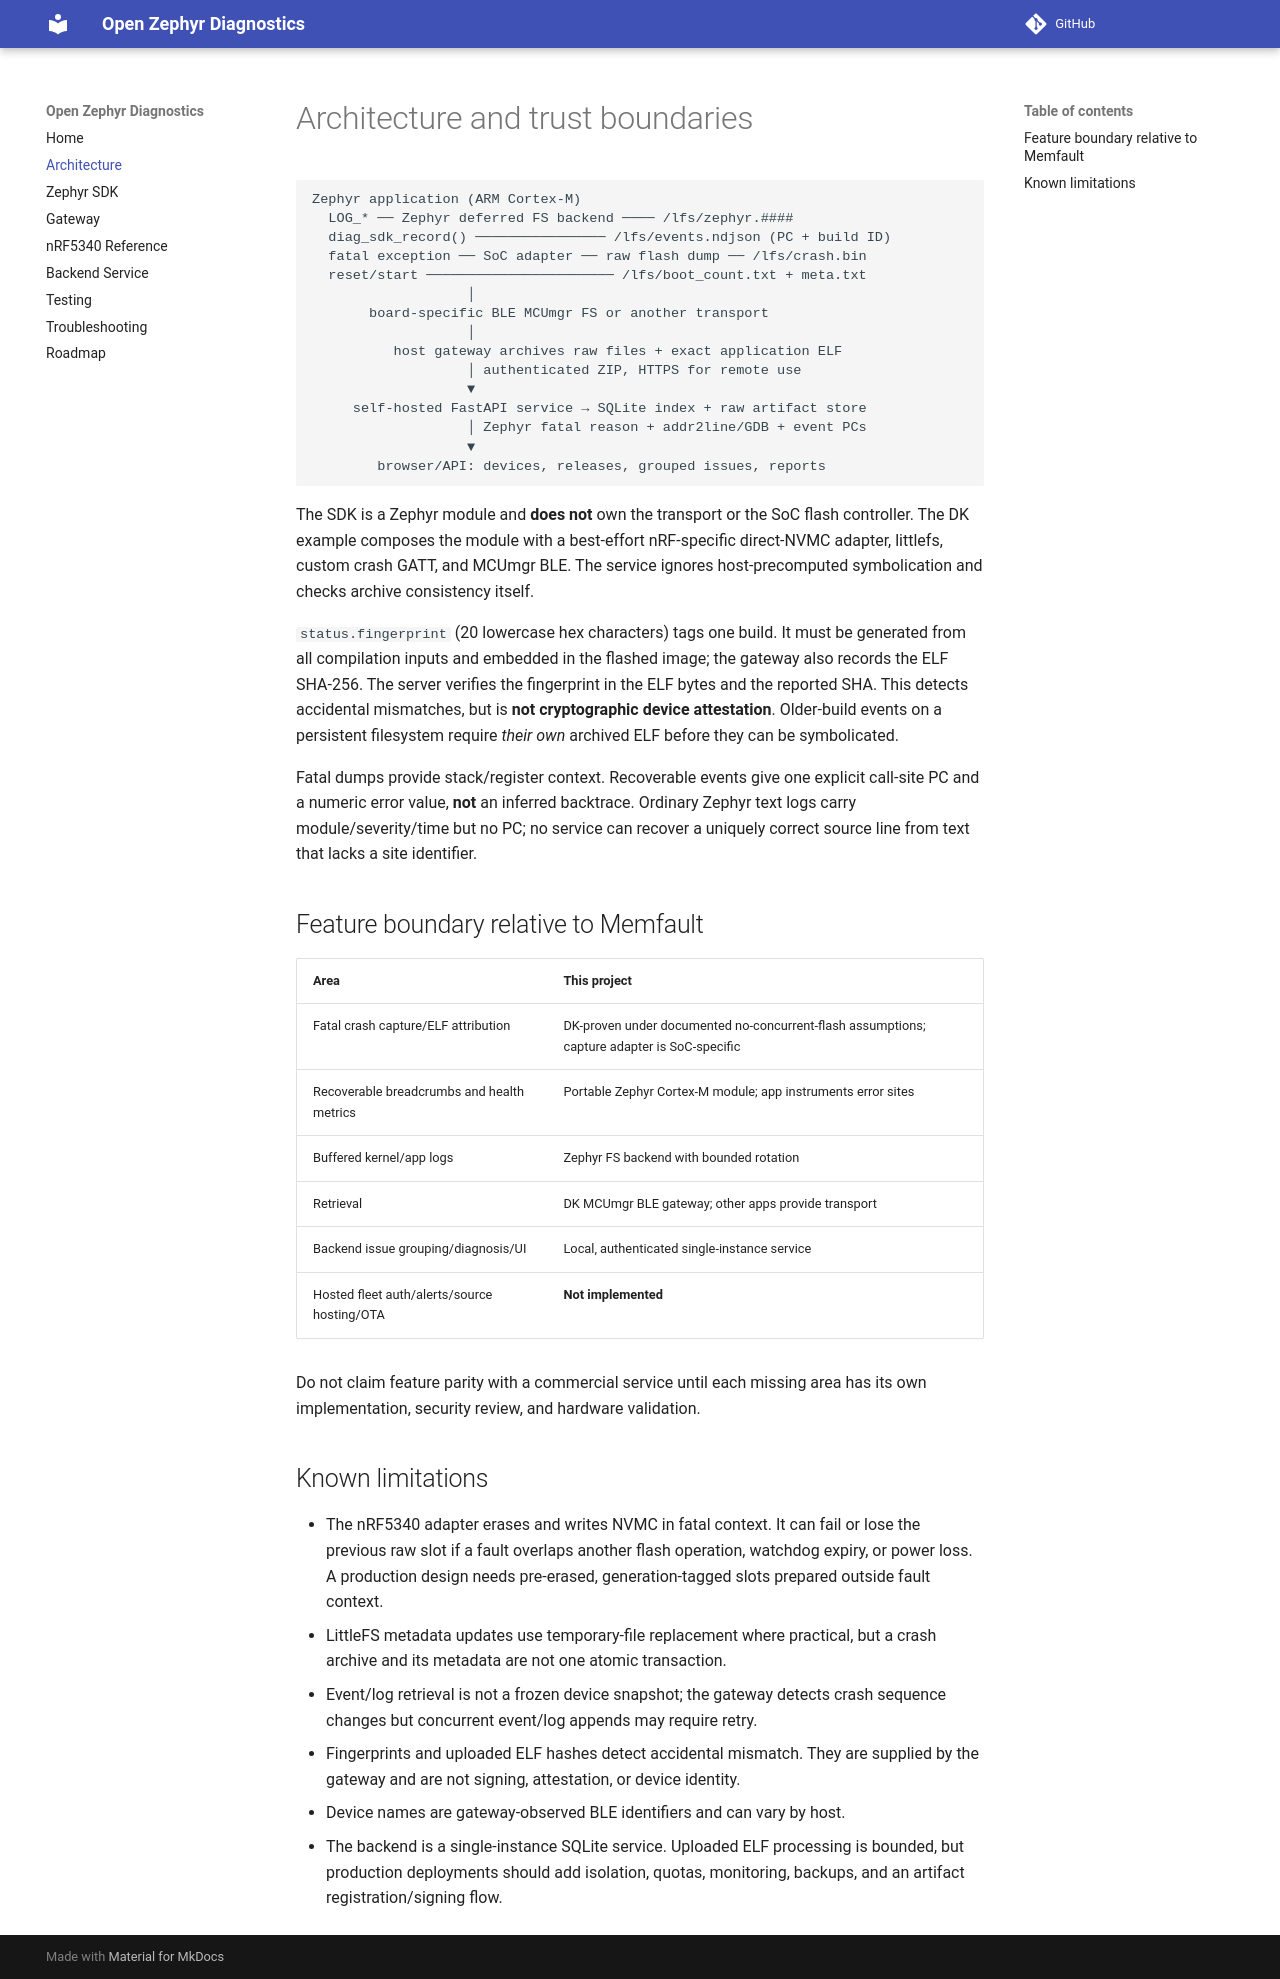

repository: fitnowhere/nrf5340-crash-ble-lab · page: ARCHITECTURE/index.html · generator: mkdocs

# Architecture and trust boundaries

```text
Zephyr application (ARM Cortex-M)
  LOG_* ── Zephyr deferred FS backend ──── /lfs/zephyr.####
  diag_sdk_record() ──────────────── /lfs/events.ndjson (PC + build ID)
  fatal exception ── SoC adapter ── raw flash dump ── /lfs/crash.bin
  reset/start ─────────────────────── /lfs/boot_count.txt + meta.txt
                   │
       board-specific BLE MCUmgr FS or another transport
                   │
          host gateway archives raw files + exact application ELF
                   │ authenticated ZIP, HTTPS for remote use
                   ▼
     self-hosted FastAPI service → SQLite index + raw artifact store
                   │ Zephyr fatal reason + addr2line/GDB + event PCs
                   ▼
        browser/API: devices, releases, grouped issues, reports
```

The SDK is a Zephyr module and **does not** own the transport or the SoC flash
controller. The DK example composes the module with a best-effort nRF-specific
direct-NVMC adapter, littlefs, custom crash GATT, and MCUmgr BLE. The service
ignores host-precomputed symbolication and checks archive consistency itself.

`status.fingerprint` (20 lowercase hex characters) tags one build. It must be
generated from all compilation inputs and embedded in the flashed image; the
gateway also records the ELF SHA-256. The server verifies the fingerprint in
the ELF bytes and the reported SHA. This detects accidental mismatches, but
is **not cryptographic device attestation**. Older-build events on a persistent
filesystem require *their own* archived ELF before they can be symbolicated.

Fatal dumps provide stack/register context. Recoverable events give one
explicit call-site PC and a numeric error value, **not** an inferred backtrace.
Ordinary Zephyr text logs carry module/severity/time but no PC; no service can
recover a uniquely correct source line from text that lacks a site identifier.

## Feature boundary relative to Memfault

| Area | This project |
| --- | --- |
| Fatal crash capture/ELF attribution | DK-proven under documented no-concurrent-flash assumptions; capture adapter is SoC-specific |
| Recoverable breadcrumbs and health metrics | Portable Zephyr Cortex-M module; app instruments error sites |
| Buffered kernel/app logs | Zephyr FS backend with bounded rotation |
| Retrieval | DK MCUmgr BLE gateway; other apps provide transport |
| Backend issue grouping/diagnosis/UI | Local, authenticated single-instance service |
| Hosted fleet auth/alerts/source hosting/OTA | **Not implemented** |

Do not claim feature parity with a commercial service until each missing area
has its own implementation, security review, and hardware validation.

## Known limitations

- The nRF5340 adapter erases and writes NVMC in fatal context. It can fail or
  lose the previous raw slot if a fault overlaps another flash operation,
  watchdog expiry, or power loss. A production design needs pre-erased,
  generation-tagged slots prepared outside fault context.
- LittleFS metadata updates use temporary-file replacement where practical,
  but a crash archive and its metadata are not one atomic transaction.
- Event/log retrieval is not a frozen device snapshot; the gateway detects
  crash sequence changes but concurrent event/log appends may require retry.
- Fingerprints and uploaded ELF hashes detect accidental mismatch. They are
  supplied by the gateway and are not signing, attestation, or device identity.
- Device names are gateway-observed BLE identifiers and can vary by host.
- The backend is a single-instance SQLite service. Uploaded ELF processing is
  bounded, but production deployments should add isolation, quotas, monitoring,
  backups, and an artifact registration/signing flow.
